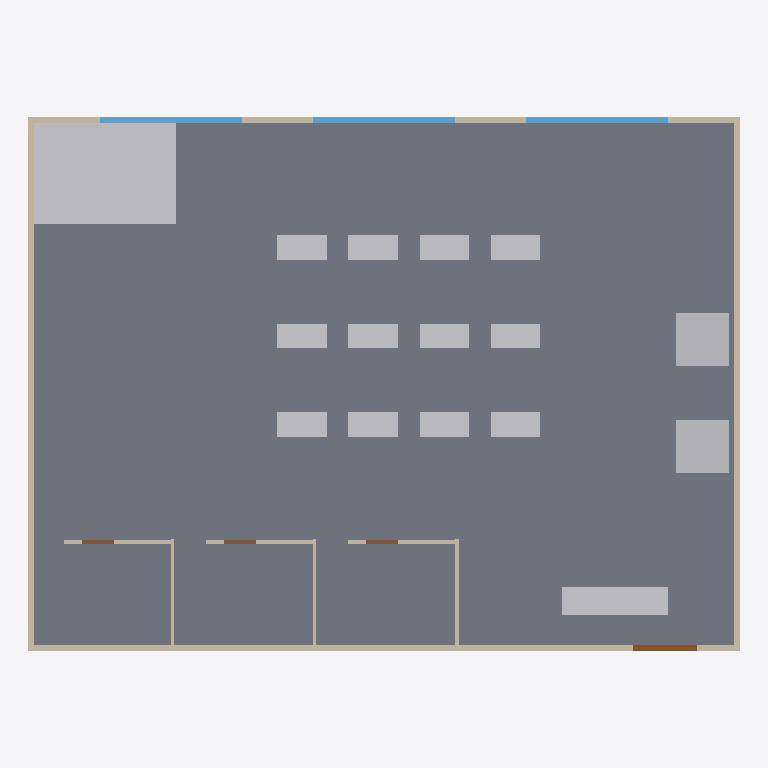
Plan cut of the same IFC building model at storey 'Ground Floor' (level 0.00 m, cut at 1.40 m), seen from above with north up, elements coloured by IFC class: 17 other elements (light grey), 10 walls (beige), 4 doors (brown), 3 windows (light blue), 1 slab (grey). Cut surfaces are drawn darker.
Extent 20.0 m × 15.0 m × 4.2 m (x, y, z). Storeys (1): Ground Floor at 0.00 m. Elements (39): 14 IfcFurnishingElement, 10 IfcWall, 6 IfcBuildingElementProxy, 4 IfcDoor, 3 IfcWindow, 2 IfcSlab.

HEADER;
FILE_DESCRIPTION(('ViewDefinition [CoordinationView]'),'2;1');
FILE_NAME('','2026-05-17T18:15:25',(''),(''),'IfcOpenShell 0.8.5-1c5b825','IfcOpenShell 0.8.5-1c5b825','');
FILE_SCHEMA(('IFC2X3'));
ENDSEC;
DATA;
#6=IFCPROJECT('0pf5yy4xrKpv$c6WThSdGw',#5,'Co-working Space',$,$,$,$,(#15),#10);
#18=IFCSITE('1i4pluRsfOthZHp72YxTZ9',#17,'Unspecified',$,$,#33,$,$,.ELEMENT.,$,$,$,$,$);
#20=IFCBUILDING('1gf_KjPsHHNxASVkxElhai',#19,'Co-working Space',$,$,#38,$,$,.ELEMENT.,$,$,$);
#22=IFCBUILDINGSTOREY('1ALemF0zrQzuKD6aruOUwM',#21,'Ground Floor',$,$,#43,$,$,.ELEMENT.,$);
#103=IFCSLAB('0pf5yy4xrKpv$c6WThSdGw',#102,'SLAB_FLOOR',$,$,#124,#112,'SLAB_FLOOR',.FLOOR.);
#357=IFCBUILDINGELEMENTPROXY('1gf_KjPsHHNxASVkxElhai',#356,'COFFEE_AREA',$,'PANTRY',#376,#366,'COFFEE_AREA',.ELEMENT.);
#147=IFCWALL('1ALemF0zrQzuKD6aruOUwM',#146,'WALL_S',$,$,#166,#156,'WALL_S');
#189=IFCWALL('0tav3Uwh5MGwfLukaWfiso',#188,'WALL_W',$,$,#208,#198,'WALL_W');
#210=IFCWALL('2VH3veIkLP5vbMho0YiBO3',#209,'WALL_E',$,$,#229,#219,'WALL_E');
#588=IFCFURNISHINGELEMENT('3cGw1i6e1PbODCo0vb6lQv',#587,'RECEPTION_DESK',$,'RECEPTION_DESK',#607,#597,'RECEPTION_DESK');
#336=IFCBUILDINGELEMENTPROXY('1i4pluRsfOthZHp72YxTZ9',#335,'PHONE_BOOTH_2',$,'PHONE_BOOTH',#355,#345,'PHONE_BOOTH_2',.ELEMENT.);
#315=IFCBUILDINGELEMENTPROXY('0pf5yy4xrKpv$c6WThSdGw',#314,'PHONE_BOOTH_1',$,'PHONE_BOOTH',#334,#324,'PHONE_BOOTH_1',.ELEMENT.);
#378=IFCFURNISHINGELEMENT('1ALemF0zrQzuKD6aruOUwM',#377,'COFFEE_COUNTER',$,'COUNTER',#397,#387,'COFFEE_COUNTER');
#168=IFCWALL('2xrioviF1Oa8Ed9IPjH7Al',#167,'WALL_N',$,$,#187,#177,'WALL_N');
#609=IFCFURNISHINGELEMENT('3JGAveCsvVF8e$8mr2e$n_',#608,'DESK_1_1',$,'DESK',#628,#618,'DESK_1_1');
#630=IFCFURNISHINGELEMENT('3EiVetIazM4fhq4CSsJuiH',#629,'DESK_1_2',$,'DESK',#649,#639,'DESK_1_2');
#777=IFCFURNISHINGELEMENT('290YPDvX1KRAcqJfX_TI_h',#776,'DESK_3_1',$,'DESK',#796,#786,'DESK_3_1');
#798=IFCFURNISHINGELEMENT('27rCCSsAjTfARCK6e3mZeY',#797,'DESK_3_2',$,'DESK',#817,#807,'DESK_3_2');
#651=IFCFURNISHINGELEMENT('3Nx0P0KYDVpBGJEDGfk6uG',#650,'DESK_1_3',$,'DESK',#670,#660,'DESK_1_3');
#672=IFCFURNISHINGELEMENT('2DH2XUaqPI7PLq_8tVB5$$',#671,'DESK_1_4',$,'DESK',#691,#681,'DESK_1_4');
#819=IFCFURNISHINGELEMENT('2ZaJIVe3zUmRFDF$y1bqj2',#818,'DESK_3_3',$,'DESK',#838,#828,'DESK_3_3');
#840=IFCFURNISHINGELEMENT('0hcAkjcS1VuPUyY7D0M0do',#839,'DESK_3_4',$,'DESK',#859,#849,'DESK_3_4');
#693=IFCFURNISHINGELEMENT('123TTt$_PJKfjtHGUy$9Mc',#692,'DESK_2_1',$,'DESK',#712,#702,'DESK_2_1');
#714=IFCFURNISHINGELEMENT('2s4WFjEFPK_AFx5qxXe7dv',#713,'DESK_2_2',$,'DESK',#733,#723,'DESK_2_2');
#735=IFCFURNISHINGELEMENT('2EMC8Y2YPV8gyyIfIliw9j',#734,'DESK_2_3',$,'DESK',#754,#744,'DESK_2_3');
#756=IFCFURNISHINGELEMENT('2KUDpo031Nc8gKnDb6ChGr',#755,'DESK_2_4',$,'DESK',#775,#765,'DESK_2_4');
#231=IFCWINDOW('0wNgoTRXjMXfKU_z34lg4V',#230,'WIN_N1',$,'FIXED_WINDOW',#250,#240,'WIN_N1',$,$);
#273=IFCWINDOW('2lyOuwuFfRqB6vRqDXOY8w',#272,'WIN_N3',$,'FIXED_WINDOW',#292,#282,'WIN_N3',$,$);
#252=IFCWINDOW('1JehoPcc5IEQDljBPODbm3',#251,'WIN_N2',$,'FIXED_WINDOW',#271,#261,'WIN_N2',$,$);
#546=IFCWALL('2zc$FOVxnOnfI3IWH3c7nX',#545,'MEETING_RM_3_WALL_E',$,$,#565,#555,'MEETING_RM_3_WALL_E');
#294=IFCDOOR('0S20Nf18zQauxYZ7c90Zh_',#293,'DOOR_ENTRY',$,'ENTRANCE_DOOR',#313,#303,'DOOR_ENTRY',$,$);
#420=IFCWALL('0tav3Uwh5MGwfLukaWfiso',#419,'MEETING_RM_1_WALL_E',$,$,#439,#429,'MEETING_RM_1_WALL_E');
#483=IFCWALL('1JehoPcc5IEQDljBPODbm3',#482,'MEETING_RM_2_WALL_E',$,$,#502,#492,'MEETING_RM_2_WALL_E');
#399=IFCWALL('2xrioviF1Oa8Ed9IPjH7Al',#398,'MEETING_RM_1_WALL_N',$,$,#418,#408,'MEETING_RM_1_WALL_N');
#462=IFCWALL('0wNgoTRXjMXfKU_z34lg4V',#461,'MEETING_RM_2_WALL_N',$,$,#481,#471,'MEETING_RM_2_WALL_N');
#525=IFCWALL('0S20Nf18zQauxYZ7c90Zh_',#524,'MEETING_RM_3_WALL_N',$,$,#544,#534,'MEETING_RM_3_WALL_N');
#441=IFCDOOR('2VH3veIkLP5vbMho0YiBO3',#440,'MEETING_RM_1_DOOR',$,'INTERIOR_DOOR',#460,#450,'MEETING_RM_1_DOOR',$,$);
#504=IFCDOOR('2lyOuwuFfRqB6vRqDXOY8w',#503,'MEETING_RM_2_DOOR',$,'INTERIOR_DOOR',#523,#513,'MEETING_RM_2_DOOR',$,$);
#567=IFCDOOR('2OZA1yEubNWRlhHZy$GMFO',#566,'MEETING_RM_3_DOOR',$,'INTERIOR_DOOR',#586,#576,'MEETING_RM_3_DOOR',$,$);
ENDSEC;
